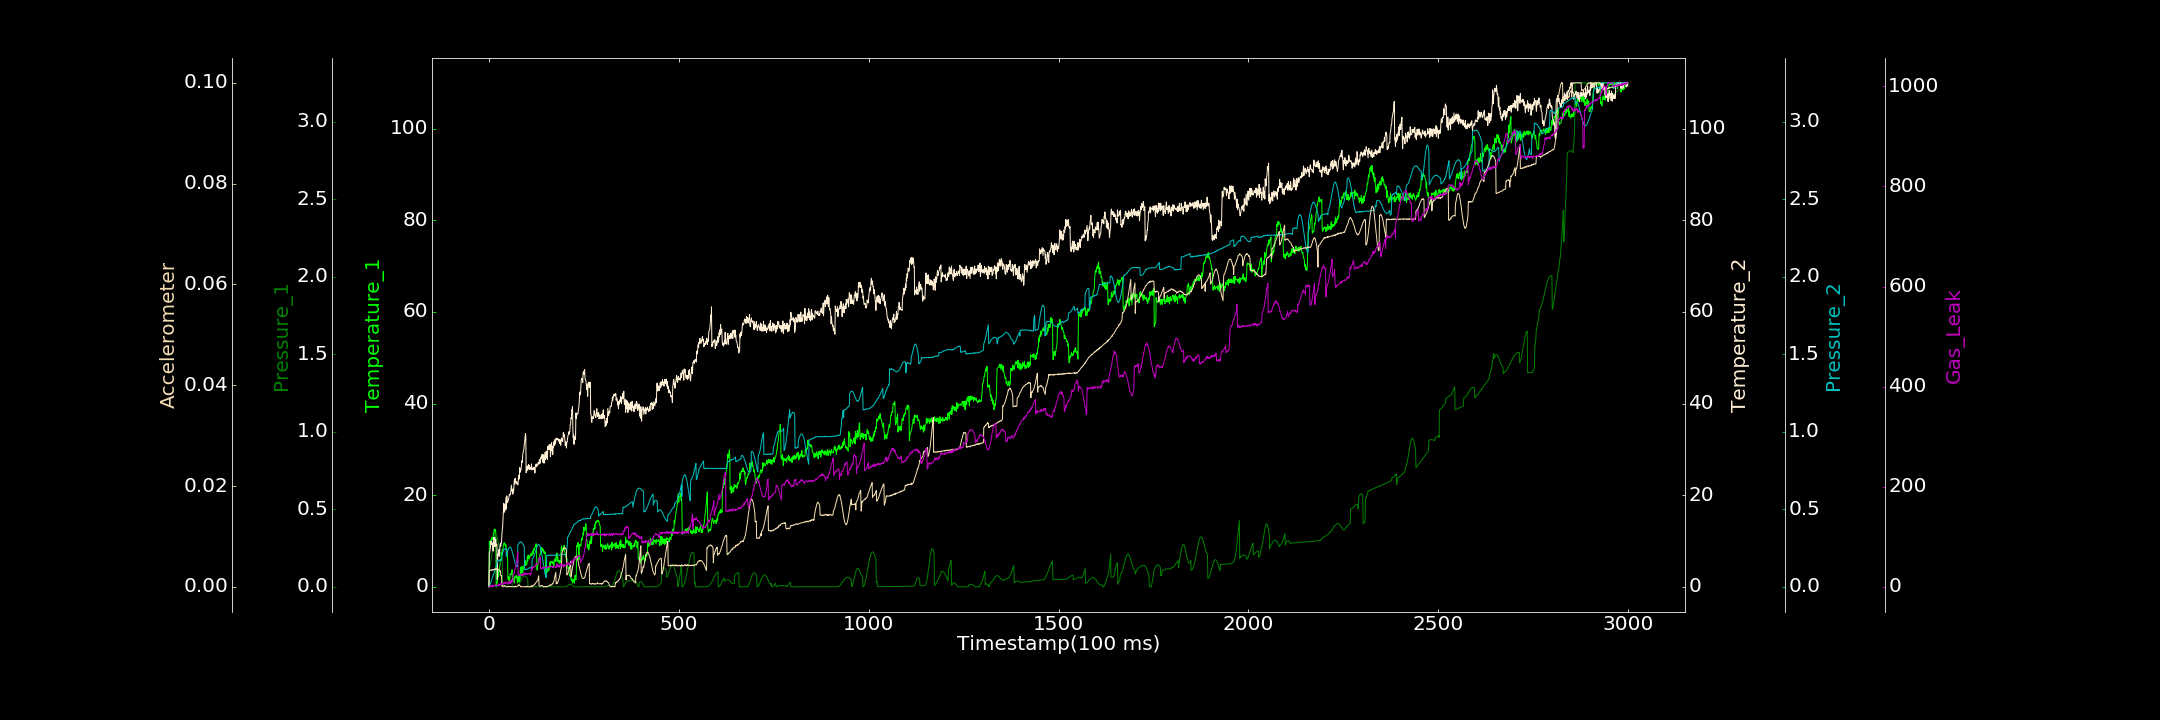

The data file committed next to this chart (first rows):
0.000000000, 0.349884697, 0.000037633, 0.000000000, 0.000000000, 0.000000000, 0.000000000
1, 9.938, 0.1191, 7.42, 0.002457, 0.003215, 0.000000000
2, 9.303, 0.1256, 7.476, 0.006354, 0.003239, 0.000000000
3, 9.905, 0.1347, 8.043, 0.01421, 0.003222, 0.5734
4, 9.498, 0.147, 8.704, 0.02171, 0.003331, 0.000000000
5, 10.23, 0.1612, 9.958, 0.0281, 0.003351, 0.2477
6, 9.435, 0.1774, 9.829, 0.03638, 0.003259, 3.707
7, 10.27, 0.1952, 9.273, 0.04563, 0.003353, 1.537
8, 10.79, 0.2134, 9.638, 0.05024, 0.003295, 0.000000000
9, 10.31, 0.2321, 9.179, 0.05796, 0.003358, 3.333
10, 10.38, 0.2505, 8.961, 0.06664, 0.003408, 2.117
11, 10.91, 0.2684, 7.77, 0.07296, 0.003279, 0.2215
12, 11.76, 0.2848, 10.78, 0.08039, 0.003458, 0.818
13, 11.47, 0.2997, 9.596, 0.08392, 0.003471, 2.481
14, 12.59, 0.3126, 9.422, 0.09614, 0.003357, 1.493
15, 12.19, 0.3223, 10.79, 0.1019, 0.00355, 3.206
16, 12.56, 0.3301, 8.716, 0.1085, 0.003426, 3.454
17, 12.14, 0.3346, 10.29, 0.1174, 0.003523, 4.253
18, 12.26, 0.3365, 10.44, 0.1234, 0.003409, 3.029
19, 0.000000000, 0.3354, 9.036, 0.1285, 0.003574, 1.913
20, 0.3809, 0.3316, 9.265, 0.1394, 0.003517, 2.056
21, 0.9161, 0.3253, 9.244, 0.146, 0.003595, 2.11
22, 0.9157, 0.3167, 1.616, 0.1546, 0.003494, 4.108
23, 1.798, 0.3061, 6.51, 0.1699, 0.003575, 2.839
24, 3.459, 0.294, 7.09, 0.1667, 0.003492, 1.807
25, 2.208, 0.2809, 7.321, 0.1703, 0.00338, 3.42
26, 2.493, 0.2675, 8.122, 0.1697, 0.003354, 5.572
27, 3.83, 0.2536, 6.644, 0.17, 0.003352, 3.251
28, 4.296, 0.24, 7.119, 0.1733, 0.003266, 2.758
29, 4.589, 0.2274, 8.876, 0.1692, 0.003054, 5.168
30, 5.927, 0.2158, 9.385, 0.1699, 0.003177, 5.249
31, 5.954, 0.2059, 8.881, 0.1699, 0.002207, 4.456
32, 5.759, 0.1976, 9.557, 0.1708, 0.002184, 7.49
33, 7.491, 0.1916, 9.58, 0.1725, 0.002214, 4.471
34, 6.733, 0.1877, 11.27, 0.1936, 0.0001252, 4.971
35, 8.124, 0.1859, 12.37, 0.2087, 0.0001281, 6.075
36, 7.918, 0.00003975, 12.98, 0.2169, 0.00003787, 4.519
37, 8.034, 0.000009276, 14.67, 0.2238, 0.0002082, 5.673
38, 9.161, 0.0001393, 16.28, 0.2344, 0.0001563, 6.67
39, 9.163, 0.0003182, 18.25, 0.237, 0.000171, 8.778
40, 9.656, 0.000000000, 16.26, 0.2408, 0.0001574, 8.412
41, 9.44, 0.000000000, 17.88, 0.2429, 0.0002439, 8.209
42, 9.364, 0.000000000, 16.65, 0.2457, 0.0001441, 6.018
43, 8.828, 0.0001334, 16.91, 0.245, 0.0001668, 7.632
44, 9.311, 0.00003839, 18.14, 0.2445, 0.0000922, 6.029
45, 9.057, 0.000007848, 19.56, 0.2479, 0.00004857, 8.911
46, 8.308, 0.000000000, 16.97, 0.1964, 0.00003194, 8.092
47, 8.203, 0.000000000, 19.85, 0.2053, 0.000000000, 8.369
48, 7.174, 0.006012, 18.43, 0.2152, 0.00003203, 7.251
49, 6.438, 0.0117, 18.38, 0.2263, 0.000000000, 5.76
50, 1.622, 0.01768, 18.8, 0.2349, 0.000000000, 7.369
51, 1.661, 0.02314, 18.87, 0.2417, 0.00003794, 9.99
52, 2.206, 0.02788, 19.31, 0.2481, 0.000000000, 9.113
53, 1.672, 0.03173, 19.66, 0.2505, 0.0001091, 10.51
54, 0.9974, 0.0344, 20.18, 0.2563, 0.00004653, 7.246
55, 2.048, 0.03591, 19.99, 0.2561, 0.000000000, 10.98
56, 2.816, 0.03616, 20.3, 0.2554, 0.00008345, 6.384
57, 2.915, 0.0349, 20.23, 0.2538, 0.00002287, 9.1
58, 2.712, 0.03231, 21.37, 0.2501, 0.00006571, 8.396
59, 2.712, 0.02831, 22.19, 0.2436, 0.000000000, 13.68
60, 3.247, 0.02322, 21.47, 0.2371, 0.000000000, 8.411
... 2,939 more rows
